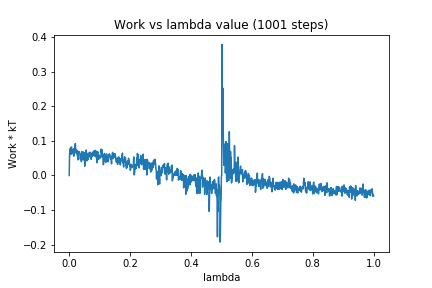

Data behind this chart, as committed beside it:
0, 0.0
1, 0.0575
2, 0.07369
3, 0.06452
4, 0.07931
5, 0.06064
6, 0.07023
7, 0.08234
8, 0.08215
9, 0.06321
10, 0.07013
11, 0.06327
12, 0.06757
13, 0.06738
14, 0.07573
15, 0.05587
16, 0.07777
17, 0.07808
18, 0.07643
19, 0.08173
20, 0.09245
21, 0.07815
22, 0.06931
23, 0.06418
24, 0.06684
25, 0.07345
26, 0.06108
27, 0.05605
28, 0.05358
29, 0.04505
30, 0.0651
31, 0.06942
32, 0.06548
33, 0.06748
34, 0.0661
35, 0.06202
36, 0.05022
37, 0.04622
38, 0.05339
39, 0.06166
40, 0.04019
41, 0.06892
42, 0.06925
43, 0.04896
44, 0.04561
45, 0.04987
46, 0.04997
47, 0.06782
48, 0.04505
49, 0.05542
50, 0.06458
51, 0.02685
52, 0.05058
53, 0.05087
54, 0.05981
55, 0.06071
56, 0.07371
57, 0.05553
58, 0.04214
59, 0.0567
60, 0.06261
... 940 more rows
